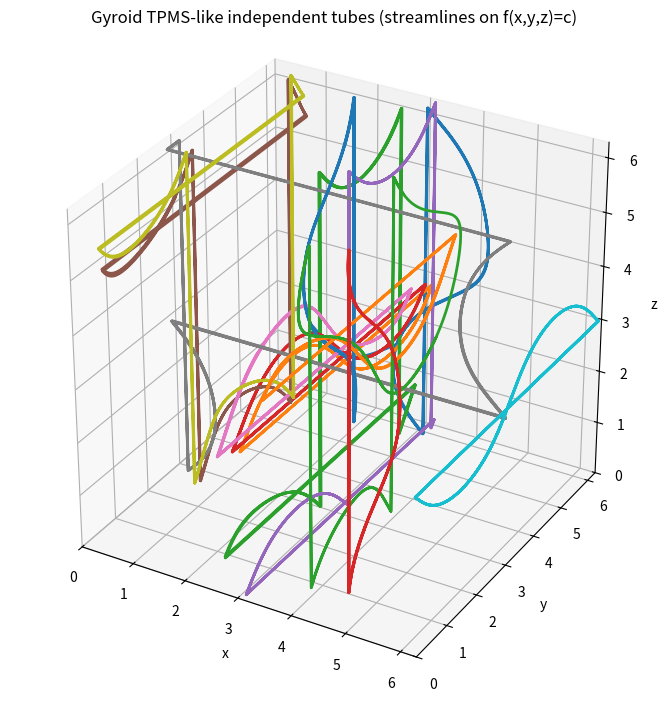

Python code for this plot:
import numpy as np
import matplotlib.pyplot as plt

# -------------------------
# TPMS: Gyroid implicit field
# f(x,y,z) = sin x cos y + sin y cos z + sin z cos x
# -------------------------
def f_gyroid(p):
    x, y, z = p
    return np.sin(x) * np.cos(y) + np.sin(y) * np.cos(z) + np.sin(z) * np.cos(x)

def grad_gyroid(p):
    x, y, z = p
    # df/dx, df/dy, df/dz
    dfx = np.cos(x) * np.cos(y) - np.sin(z) * np.sin(x)
    dfy = -np.sin(x) * np.sin(y) + np.cos(y) * np.cos(z)
    dfz = -np.sin(y) * np.sin(z) + np.cos(z) * np.cos(x)
    return np.array([dfx, dfy, dfz], dtype=np.float64)

def normalize(v, eps=1e-12):
    n = np.linalg.norm(v)
    return v / max(n, eps)

def wrap_periodic(p, L=2*np.pi):
    # Wrap to [0, L)
    return (p % L + L) % L

def project_to_levelset(p, c, iters=5):
    # Newton-like projection: p <- p - (f(p)-c) * grad / |grad|^2
    q = p.copy()
    for _ in range(iters):
        g = grad_gyroid(q)
        gg = np.dot(g, g)
        if gg < 1e-12:
            break
        q = q - (f_gyroid(q) - c) * g / gg
    return q

def random_seed_on_levelset(c, L=2*np.pi, tries=2000):
    # Random sample then project
    for _ in range(tries):
        p = np.random.rand(3) * L
        p = project_to_levelset(p, c, iters=10)
        if abs(f_gyroid(p) - c) < 1e-4:
            return wrap_periodic(p, L)
    raise RuntimeError("Failed to find seed on levelset. Try different c.")

def trace_streamline_on_levelset(
    c,
    steps=2000,
    ds=0.01,
    L=2*np.pi,
    a=np.array([1.0, 0.0, 0.0]),
    seed=None,
    proj_iters=3,
):
    # Direction field tangent to levelset:
    # v = normalize( grad f × a )  (perpendicular to grad, thus tangent)
    # If grad is near-parallel to a, switch a automatically.
    if seed is None:
        p = random_seed_on_levelset(c, L=L)
    else:
        p = project_to_levelset(np.array(seed, dtype=np.float64), c, iters=10)
        p = wrap_periodic(p, L)

    pts = np.zeros((steps, 3), dtype=np.float64)
    pts[0] = p

    a1 = a.astype(np.float64)

    for i in range(1, steps):
        g = grad_gyroid(p)

        # If grad almost parallel to a, pick a different a
        if abs(np.dot(normalize(g), normalize(a1))) > 0.95:
            a1 = np.array([0.0, 1.0, 0.0], dtype=np.float64)

        v = np.cross(g, a1)
        v = normalize(v)

        # Step
        p = p + ds * v

        # Wrap periodic cell
        p = wrap_periodic(p, L)

        # Pull back to levelset to remove drift
        p = project_to_levelset(p, c, iters=proj_iters)
        p = wrap_periodic(p, L)

        pts[i] = p

    return pts

def generate_tpms_tubes(
    n_tubes=12,
    c_values=None,
    steps=2500,
    ds=0.01,
    L=2*np.pi,
):
    if c_values is None:
        # Pick multiple level offsets around 0, small offsets look "channel-like"
        # You can widen this range if you want more spread
        c_values = np.linspace(-0.35, 0.35, n_tubes)

    tubes = []
    for c in c_values:
        pts = trace_streamline_on_levelset(
            c=float(c),
            steps=steps,
            ds=ds,
            L=L,
            a=np.array([1.0, 0.0, 0.0]),
            seed=None,
            proj_iters=3,
        )
        tubes.append(pts)
    return tubes

def plot_tubes(tubes, L=2*np.pi):
    fig = plt.figure(figsize=(9, 7))
    ax = fig.add_subplot(111, projection="3d")
    for P in tubes:
        ax.plot(P[:, 0], P[:, 1], P[:, 2], linewidth=2)

    ax.set_title("Gyroid TPMS-like independent tubes (streamlines on f(x,y,z)=c)")
    ax.set_xlabel("x")
    ax.set_ylabel("y")
    ax.set_zlabel("z")
    ax.set_xlim(0, L)
    ax.set_ylim(0, L)
    ax.set_zlim(0, L)
    ax.set_box_aspect([1, 1, 1])
    plt.tight_layout()
    plt.show()

if __name__ == "__main__":
    np.random.seed(0)

    tubes = generate_tpms_tubes(
        n_tubes=14,
        steps=2200,
        ds=0.012,
        L=2*np.pi,
        # c_values=np.linspace(-0.4, 0.4, 14),
    )
    plot_tubes(tubes)